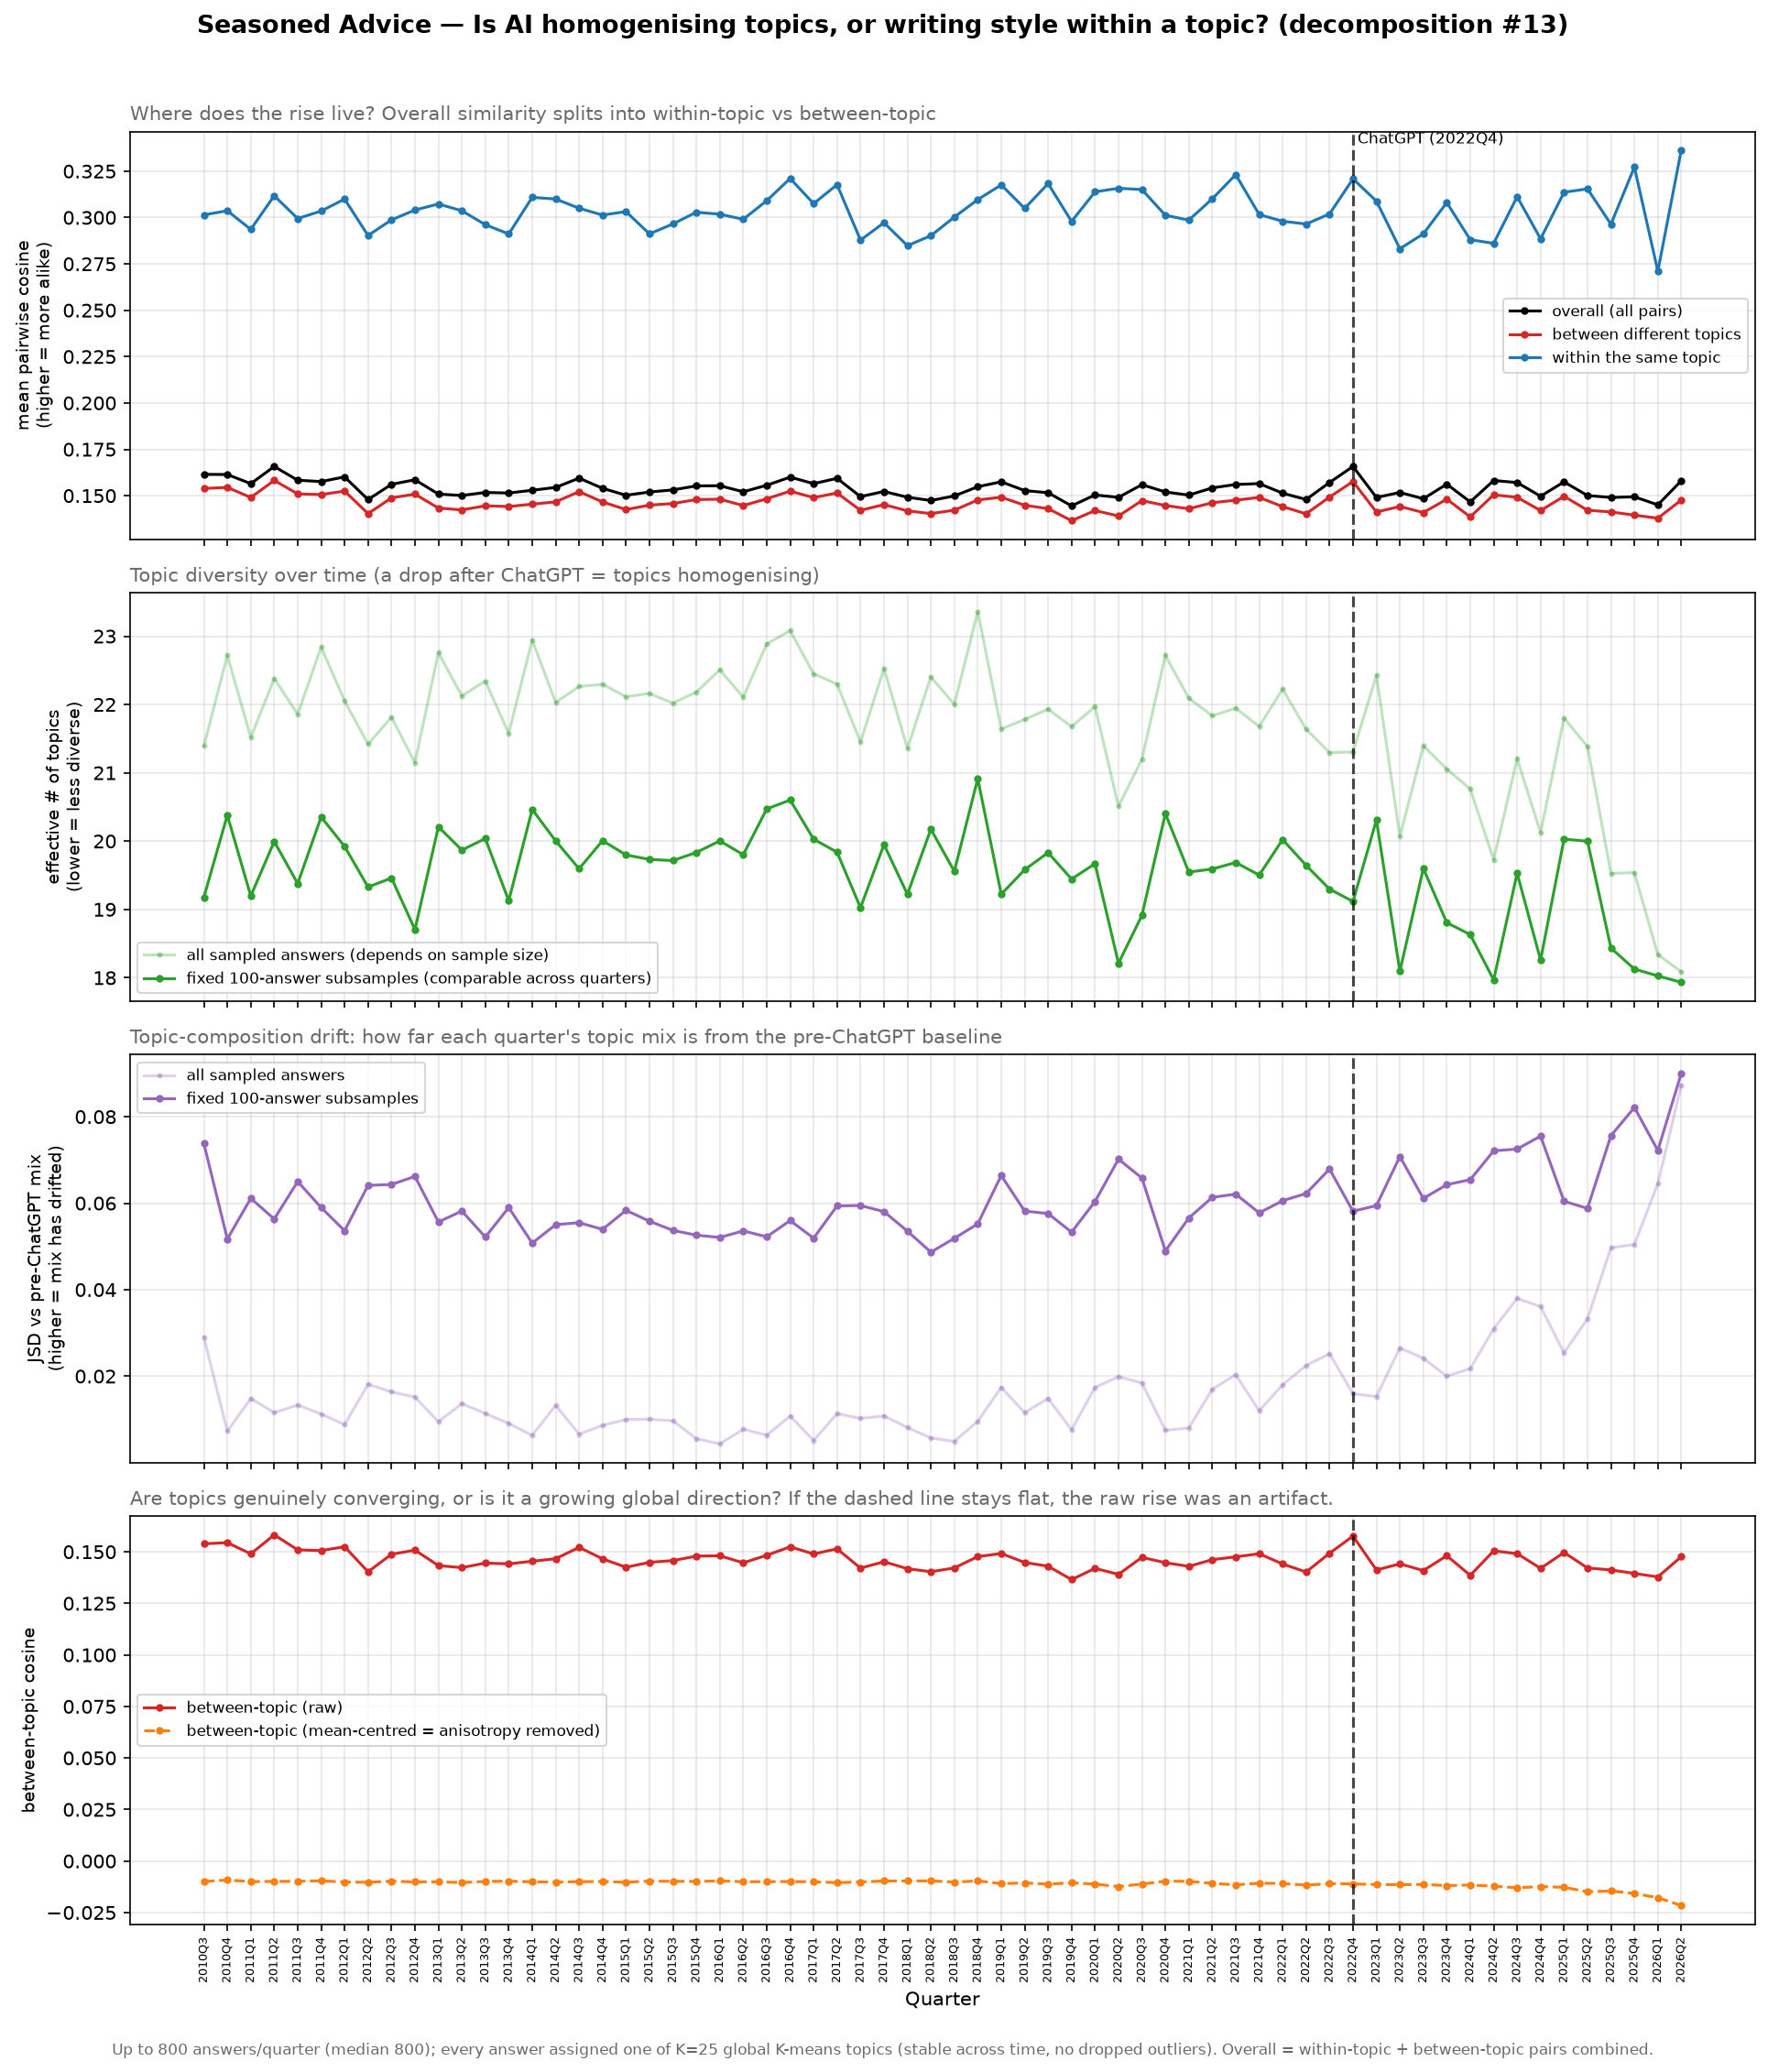

Data behind this chart, as committed beside it:
quarter, n, n_sample, n_topics, p_within, overall_cosine, within_cosine, between_cosine, mc_overall_cosine, mc_between_cosine, between_centroid_cosine, eff_topics, topic_entropy, comp_jsd, eff_topics_r, comp_jsd_r
2010Q3, 800, 800, 25, 0.05164, 0.1615, 0.3014, 0.1539, -0.001189, -0.009933, 0.4301, 21.39, 3.063, 0.029, 19.18, 0.07378
2010Q4, 800, 800, 25, 0.04659, 0.1614, 0.3036, 0.1545, -0.001189, -0.009228, 0.4274, 22.72, 3.123, 0.007265, 20.38, 0.05172
2011Q1, 800, 800, 25, 0.05162, 0.1565, 0.2936, 0.149, -0.001186, -0.009963, 0.4127, 21.52, 3.069, 0.01483, 19.2, 0.06112
2011Q2, 800, 800, 25, 0.04884, 0.1657, 0.3117, 0.1582, -0.001194, -0.009913, 0.4322, 22.38, 3.108, 0.01158, 19.99, 0.05635
2011Q3, 800, 800, 25, 0.04966, 0.1583, 0.2994, 0.151, -0.001206, -0.009797, 0.4243, 21.86, 3.085, 0.01333, 19.38, 0.06501
2011Q4, 800, 800, 25, 0.0459, 0.1576, 0.3035, 0.1506, -0.001198, -0.0096, 0.4199, 22.84, 3.129, 0.01125, 20.35, 0.059
2012Q1, 800, 800, 25, 0.04853, 0.1601, 0.3099, 0.1525, -0.001197, -0.0102, 0.4269, 22.05, 3.093, 0.008815, 19.92, 0.05363
2012Q2, 800, 800, 25, 0.05051, 0.1479, 0.2903, 0.1403, -0.00121, -0.01031, 0.4135, 21.42, 3.064, 0.0181, 19.33, 0.06412
2012Q3, 800, 800, 25, 0.04871, 0.1561, 0.2987, 0.1488, -0.001211, -0.009805, 0.4277, 21.81, 3.083, 0.01639, 19.46, 0.06433
2012Q4, 800, 800, 25, 0.05074, 0.1586, 0.304, 0.1508, -0.0012, -0.01012, 0.4169, 21.15, 3.051, 0.01513, 18.71, 0.06619
2013Q1, 800, 800, 25, 0.04594, 0.1509, 0.3073, 0.1433, -0.001197, -0.01009, 0.4096, 22.76, 3.125, 0.009473, 20.21, 0.05566
2013Q2, 800, 800, 25, 0.04815, 0.1501, 0.3036, 0.1423, -0.001204, -0.01046, 0.4048, 22.12, 3.097, 0.01363, 19.87, 0.05818
2013Q3, 800, 800, 25, 0.0475, 0.1517, 0.2961, 0.1445, -0.001194, -0.009916, 0.4176, 22.34, 3.107, 0.01139, 20.04, 0.05218
2013Q4, 800, 800, 25, 0.04956, 0.1514, 0.2911, 0.1442, -0.001192, -0.00975, 0.4124, 21.58, 3.072, 0.009072, 19.13, 0.05899
2014Q1, 800, 800, 25, 0.04529, 0.1529, 0.3109, 0.1454, -0.001203, -0.01009, 0.4044, 22.94, 3.133, 0.006296, 20.46, 0.05077
2014Q2, 800, 800, 25, 0.04775, 0.1544, 0.31, 0.1466, -0.001188, -0.01025, 0.4035, 22.03, 3.092, 0.01325, 20, 0.05503
2014Q3, 800, 800, 25, 0.04768, 0.1595, 0.305, 0.1522, -0.001185, -0.01, 0.4241, 22.26, 3.103, 0.006599, 19.6, 0.0555
2014Q4, 800, 800, 25, 0.04753, 0.154, 0.3013, 0.1466, -0.001185, -0.009939, 0.4168, 22.3, 3.104, 0.008621, 20.01, 0.05394
2015Q1, 800, 800, 25, 0.04806, 0.1502, 0.3032, 0.1425, -0.001205, -0.0103, 0.4068, 22.11, 3.096, 0.009977, 19.8, 0.05835
2015Q2, 800, 800, 25, 0.0484, 0.152, 0.2912, 0.1449, -0.0012, -0.009731, 0.4189, 22.16, 3.098, 0.01005, 19.73, 0.05583
2015Q3, 800, 800, 25, 0.0488, 0.1531, 0.2965, 0.1458, -0.001207, -0.00983, 0.4036, 22.02, 3.092, 0.009679, 19.71, 0.05371
2015Q4, 800, 800, 25, 0.04756, 0.1553, 0.3028, 0.1479, -0.001198, -0.009913, 0.4086, 22.18, 3.099, 0.005542, 19.83, 0.05261
2016Q1, 800, 800, 25, 0.04735, 0.1554, 0.3018, 0.1481, -0.001202, -0.00965, 0.4196, 22.51, 3.114, 0.004335, 20, 0.05207
2016Q2, 800, 800, 25, 0.04821, 0.1521, 0.299, 0.1447, -0.001198, -0.01003, 0.417, 22.11, 3.096, 0.007723, 19.8, 0.0536
2016Q3, 800, 800, 25, 0.04538, 0.1556, 0.309, 0.1483, -0.001198, -0.01001, 0.4142, 22.89, 3.131, 0.006361, 20.47, 0.05222
2016Q4, 800, 800, 25, 0.04488, 0.16, 0.3211, 0.1524, -0.001185, -0.009929, 0.4124, 23.08, 3.139, 0.01077, 20.6, 0.05598
2017Q1, 800, 800, 25, 0.04751, 0.1565, 0.3075, 0.149, -0.001211, -0.01009, 0.4208, 22.45, 3.111, 0.00514, 20.03, 0.05191
2017Q2, 800, 800, 25, 0.04754, 0.1594, 0.3177, 0.1514, -0.001196, -0.01048, 0.4093, 22.3, 3.105, 0.01133, 19.84, 0.05938
2017Q3, 800, 800, 25, 0.05077, 0.1495, 0.2878, 0.1421, -0.001205, -0.01015, 0.4017, 21.45, 3.066, 0.01024, 19.03, 0.05946
2017Q4, 800, 800, 25, 0.04659, 0.1523, 0.2972, 0.1452, -0.001198, -0.009694, 0.4162, 22.53, 3.115, 0.01081, 19.95, 0.05805
2018Q1, 800, 800, 25, 0.05141, 0.1492, 0.2848, 0.1418, -0.001195, -0.009674, 0.404, 21.36, 3.061, 0.008116, 19.22, 0.05354
2018Q2, 800, 800, 25, 0.04712, 0.1474, 0.2902, 0.1403, -0.0012, -0.00963, 0.4132, 22.4, 3.109, 0.005711, 20.17, 0.04868
2018Q3, 800, 800, 25, 0.04855, 0.1498, 0.3002, 0.1422, -0.001192, -0.01024, 0.41, 22, 3.091, 0.004924, 19.56, 0.05188
2018Q4, 800, 800, 25, 0.04404, 0.1548, 0.3097, 0.1477, -0.001206, -0.009608, 0.4176, 23.36, 3.151, 0.009558, 20.91, 0.05521
2019Q1, 800, 800, 25, 0.04942, 0.1575, 0.3176, 0.1492, -0.001197, -0.011, 0.4122, 21.64, 3.075, 0.01742, 19.22, 0.0664
2019Q2, 800, 800, 25, 0.04938, 0.1527, 0.3049, 0.1448, -0.001203, -0.0106, 0.4157, 21.78, 3.081, 0.01156, 19.58, 0.05818
2019Q3, 800, 800, 25, 0.04885, 0.1516, 0.3183, 0.143, -0.001205, -0.01126, 0.3939, 21.93, 3.088, 0.01484, 19.83, 0.0576
2019Q4, 800, 800, 25, 0.0495, 0.1445, 0.2979, 0.1365, -0.001211, -0.01052, 0.3921, 21.68, 3.076, 0.007604, 19.44, 0.0533
2020Q1, 800, 800, 25, 0.04895, 0.1504, 0.3138, 0.142, -0.001205, -0.01122, 0.389, 21.97, 3.09, 0.01739, 19.67, 0.06039
2020Q2, 800, 800, 25, 0.05679, 0.1491, 0.3158, 0.1391, -0.001194, -0.0124, 0.3852, 20.51, 3.021, 0.01988, 18.21, 0.07018
2020Q3, 800, 800, 25, 0.05133, 0.1559, 0.3151, 0.1473, -0.001205, -0.01116, 0.4015, 21.2, 3.054, 0.01844, 18.91, 0.06582
2020Q4, 800, 800, 25, 0.04654, 0.152, 0.3012, 0.1447, -0.001205, -0.009784, 0.4137, 22.72, 3.123, 0.007479, 20.4, 0.04897
2021Q1, 800, 800, 25, 0.04739, 0.1503, 0.2986, 0.1429, -0.001201, -0.009851, 0.4145, 22.09, 3.095, 0.008024, 19.55, 0.05658
2021Q2, 673, 673, 25, 0.04877, 0.1542, 0.3101, 0.1462, -0.001442, -0.01083, 0.4021, 21.83, 3.083, 0.01698, 19.59, 0.06134
2021Q3, 661, 661, 25, 0.04829, 0.156, 0.3231, 0.1476, -0.001474, -0.01152, 0.3873, 21.95, 3.089, 0.02033, 19.69, 0.06211
2021Q4, 550, 550, 25, 0.04889, 0.1565, 0.3016, 0.1491, -0.001766, -0.01076, 0.4045, 21.68, 3.076, 0.01202, 19.5, 0.05777
2022Q1, 454, 454, 25, 0.04697, 0.1513, 0.298, 0.1441, -0.00216, -0.01088, 0.3891, 22.23, 3.101, 0.01799, 20.02, 0.06057
2022Q2, 391, 391, 25, 0.04941, 0.1479, 0.2965, 0.1402, -0.002507, -0.01171, 0.3653, 21.64, 3.074, 0.02247, 19.64, 0.06224
2022Q3, 507, 507, 25, 0.05117, 0.1571, 0.3019, 0.1493, -0.001924, -0.01098, 0.3893, 21.3, 3.059, 0.02517, 19.3, 0.06789
2022Q4, 576, 576, 25, 0.04975, 0.1658, 0.3208, 0.1576, -0.00166, -0.01113, 0.41, 21.3, 3.059, 0.01595, 19.12, 0.05814
2023Q1, 490, 490, 25, 0.04687, 0.149, 0.3089, 0.1412, -0.002012, -0.01139, 0.3716, 22.43, 3.11, 0.0153, 20.31, 0.05944
2023Q2, 434, 434, 25, 0.05439, 0.1517, 0.2831, 0.1442, -0.002253, -0.01147, 0.393, 20.07, 2.999, 0.02652, 18.09, 0.07079
2023Q3, 400, 400, 25, 0.0496, 0.1483, 0.2912, 0.1409, -0.002456, -0.01136, 0.3749, 21.39, 3.063, 0.02415, 19.6, 0.0611
2023Q4, 436, 436, 25, 0.05067, 0.1562, 0.308, 0.1481, -0.00225, -0.01192, 0.3766, 21.06, 3.047, 0.01999, 18.81, 0.06428
2024Q1, 424, 424, 25, 0.05394, 0.1466, 0.288, 0.1386, -0.002322, -0.01164, 0.3718, 20.76, 3.033, 0.02176, 18.63, 0.06543
2024Q2, 329, 329, 25, 0.05697, 0.1582, 0.2861, 0.1505, -0.002972, -0.0122, 0.3654, 19.73, 2.982, 0.03096, 17.97, 0.07211
2024Q3, 305, 305, 25, 0.04912, 0.1571, 0.3112, 0.1491, -0.003235, -0.01296, 0.3703, 21.21, 3.054, 0.03798, 19.53, 0.07252
2024Q4, 299, 299, 25, 0.05268, 0.1497, 0.2885, 0.142, -0.003299, -0.01241, 0.3344, 20.12, 3.002, 0.03608, 18.26, 0.07551
2025Q1, 264, 264, 25, 0.04738, 0.1574, 0.3136, 0.1497, -0.003738, -0.01273, 0.3602, 21.8, 3.082, 0.02541, 20.03, 0.06044
2025Q2, 181, 181, 24, 0.04561, 0.1501, 0.3154, 0.1422, -0.005492, -0.01493, 0.3216, 21.38, 3.063, 0.03327, 20, 0.05879
... 4 more rows
